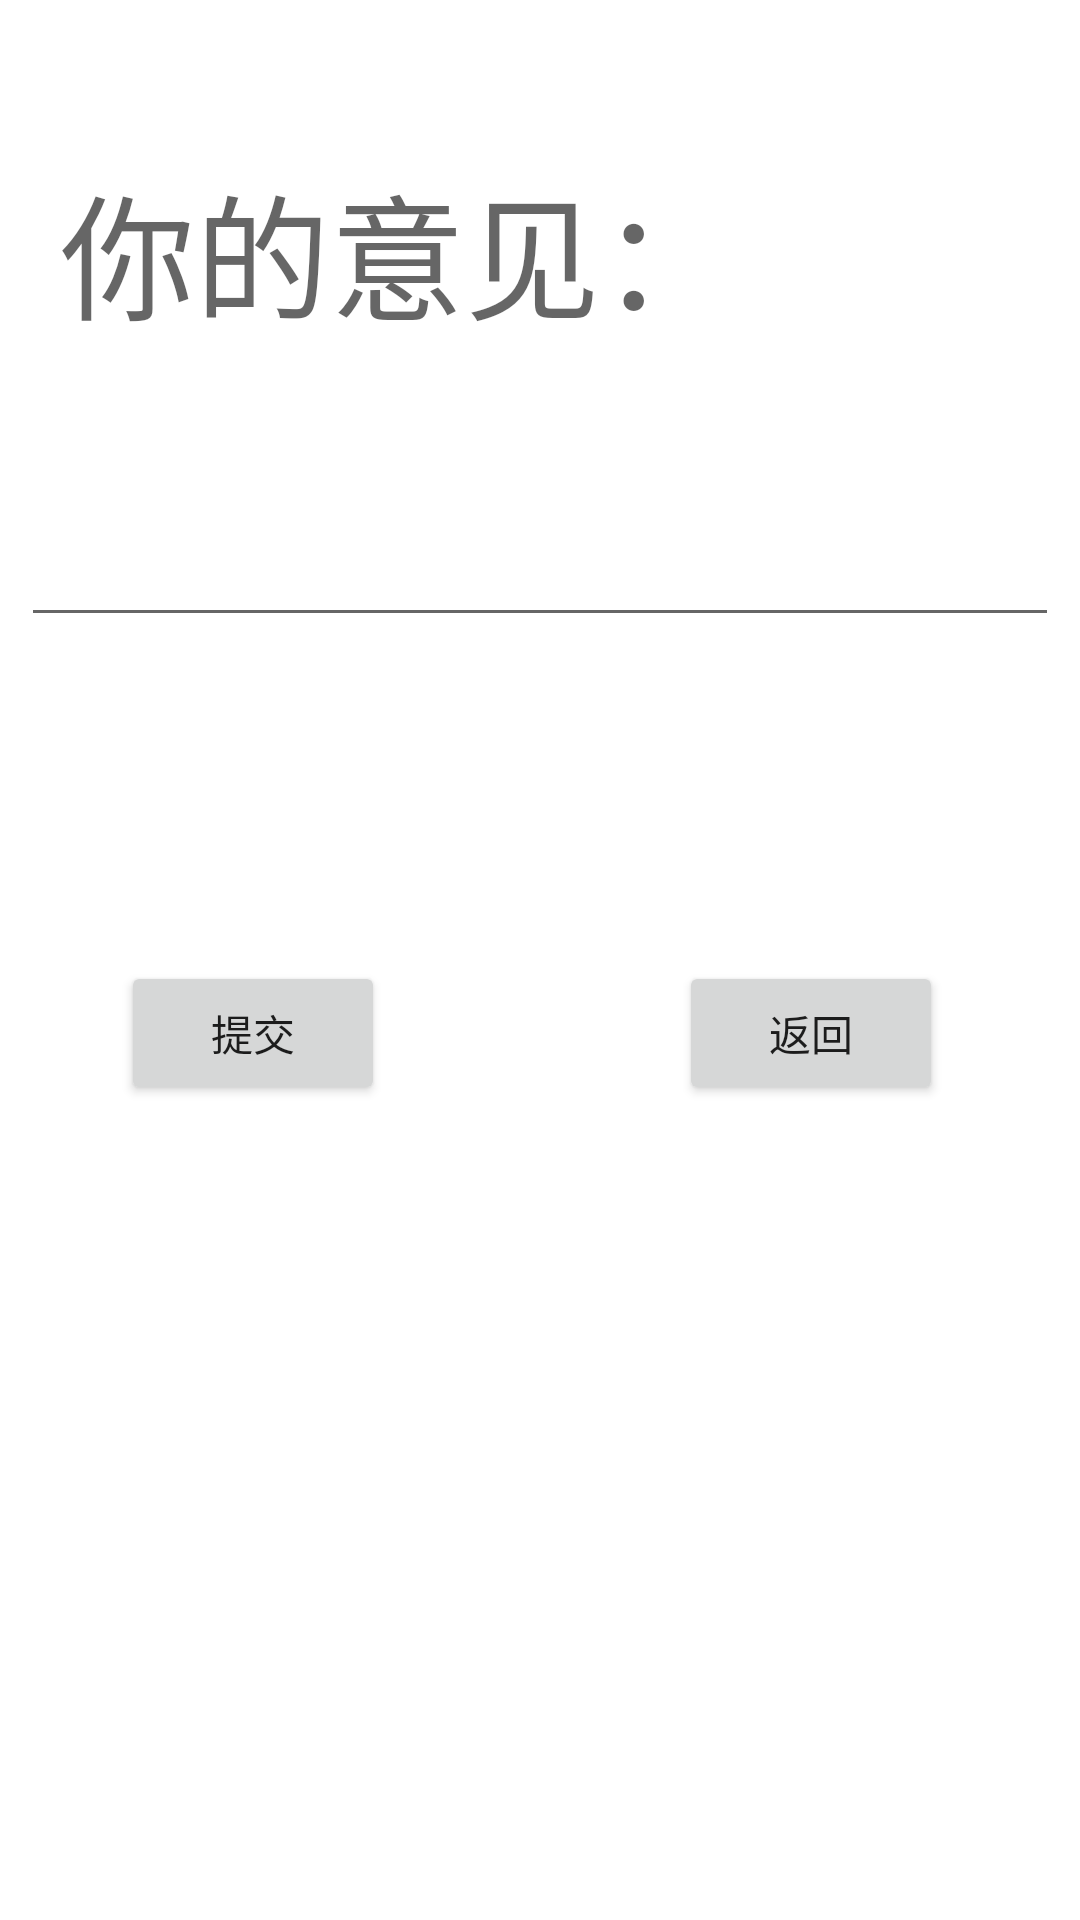

Here is an Android app screen rendered from its layout file. Give the layout XML and the strings, colors and styles it references.
<!-- AndroidManifest.xml: application theme Theme.Lijian2 -->
<!-- res/layout/activity_user_jianyi.xml -->
<?xml version="1.0" encoding="utf-8"?>
<androidx.constraintlayout.widget.ConstraintLayout xmlns:android="http://schemas.android.com/apk/res/android"
    xmlns:app="http://schemas.android.com/apk/res-auto"
    xmlns:tools="http://schemas.android.com/tools"
    android:layout_width="match_parent"
    android:layout_height="match_parent"
    tools:context=".User_jianyi">

    <TextView
        android:id="@+id/textView14"
        android:layout_width="wrap_content"
        android:layout_height="wrap_content"
        android:text="你的意见："
        android:textAppearance="@style/TextAppearance.AppCompat.Display2"
        app:layout_constraintBottom_toBottomOf="parent"
        app:layout_constraintEnd_toEndOf="parent"
        app:layout_constraintHorizontal_bias="0.149"
        app:layout_constraintStart_toStartOf="parent"
        app:layout_constraintTop_toTopOf="parent"
        app:layout_constraintVertical_bias="0.089" />

    <EditText
        android:id="@+id/editTextTextPersonName3"
        android:layout_width="346dp"
        android:layout_height="52dp"
        android:layout_marginTop="44dp"
        android:ems="10"
        android:inputType="textPersonName"
        app:layout_constraintEnd_toEndOf="parent"
        app:layout_constraintHorizontal_bias="0.492"
        app:layout_constraintStart_toStartOf="parent"
        app:layout_constraintTop_toBottomOf="@+id/textView14" />

    <Button
        android:id="@+id/button"
        android:layout_width="wrap_content"
        android:layout_height="wrap_content"
        android:layout_marginTop="108dp"
        android:text="提交"
        app:layout_constraintEnd_toEndOf="parent"
        app:layout_constraintHorizontal_bias="0.148"
        app:layout_constraintStart_toStartOf="parent"
        app:layout_constraintTop_toBottomOf="@+id/editTextTextPersonName3" />

    <Button
        android:id="@+id/button3"
        android:layout_width="wrap_content"
        android:layout_height="wrap_content"
        android:layout_marginTop="108dp"
        android:text="返回"
        app:layout_constraintEnd_toEndOf="parent"
        app:layout_constraintHorizontal_bias="0.681"
        app:layout_constraintStart_toEndOf="@+id/button"
        app:layout_constraintTop_toBottomOf="@+id/editTextTextPersonName3" />
</androidx.constraintlayout.widget.ConstraintLayout>
<!-- resources referenced by this layout -->
<resources>
  <style name="Theme.Lijian2" parent="Theme.MaterialComponents.DayNight.DarkActionBar">
          
          <item name="colorPrimary">@color/purple_500</item>
          <item name="colorPrimaryVariant">@color/purple_700</item>
          <item name="colorOnPrimary">@color/white</item>
          
          <item name="colorSecondary">@color/teal_200</item>
          <item name="colorSecondaryVariant">@color/teal_700</item>
          <item name="colorOnSecondary">@color/black</item>
          
          <item name="android:statusBarColor" tools:targetApi="l">?attr/colorPrimaryVariant</item>
          
      </style>
  <!-- not gathered from this repository: default colours our renderer supplied (Android Studio template values) -->
  <color name="purple_500">#FF6200EE</color>
  <color name="purple_700">#FF3700B3</color>
  <color name="teal_200">#FF03DAC5</color>
  <color name="teal_700">#FF018786</color>
  <color name="black">#FF000000</color>
  <color name="white">#FFFFFFFF</color>
</resources>
